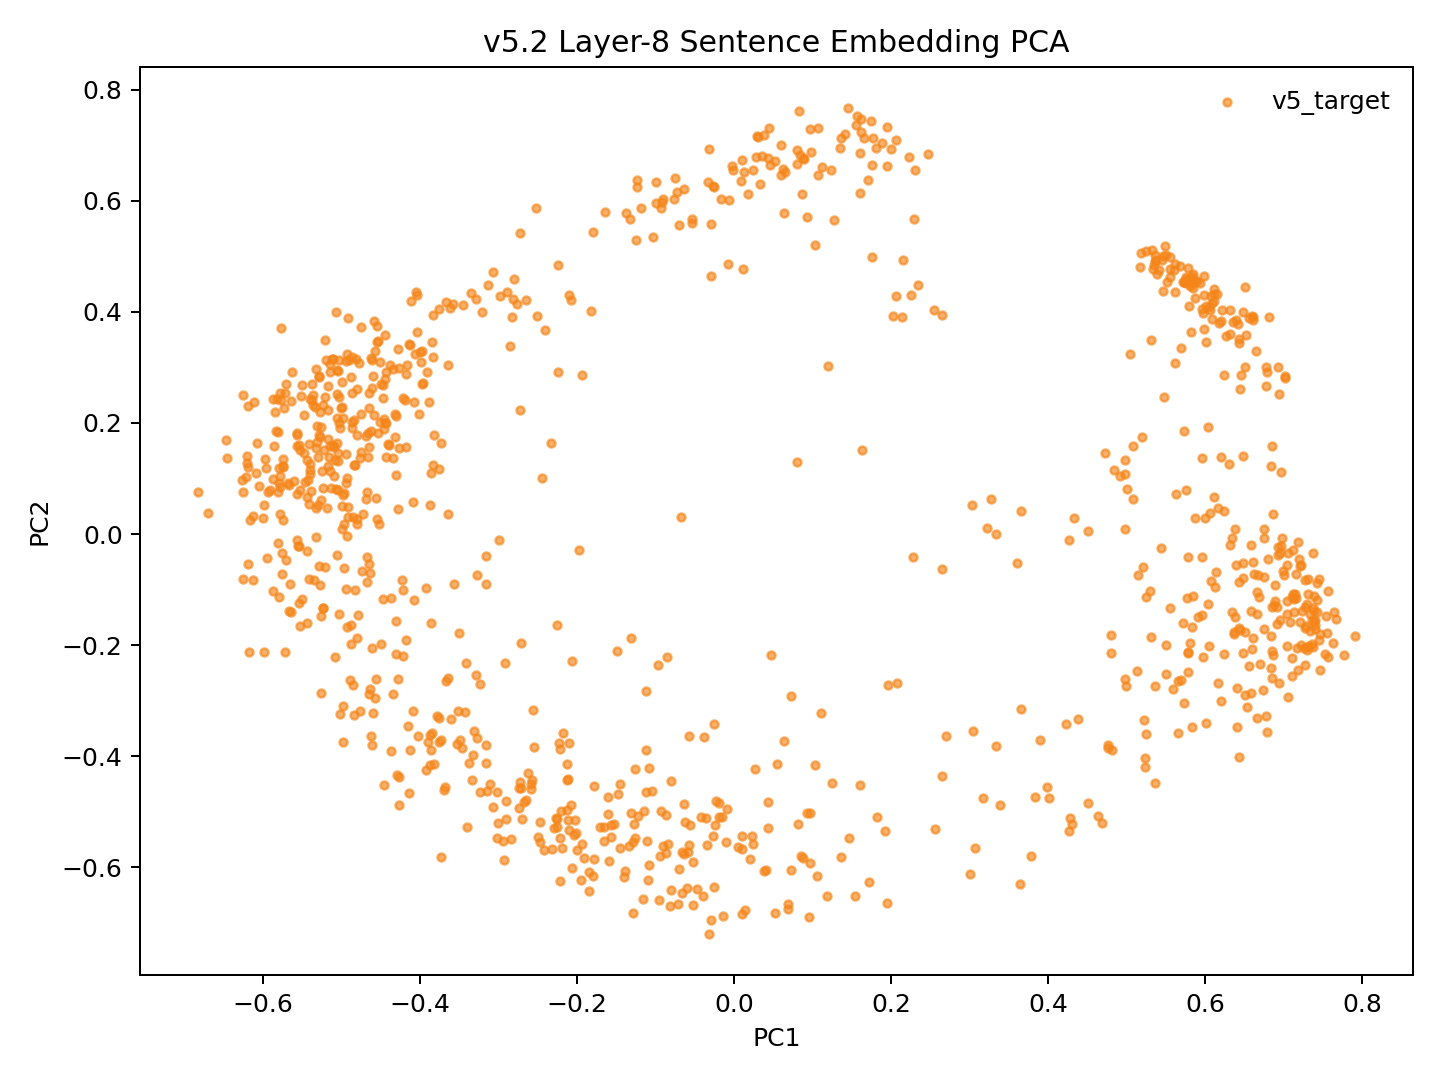

The data file committed next to this chart (first rows):
model_key	point_id	language_script	group	x	y	text_preview
v52_fvt_conv5way_step13000	p0	dtp_Latn	v5_target	-0.1471	-0.4684	Songkuro ginayo lo?
v52_fvt_conv5way_step13000	p1	eng_Latn	v5_target	-0.5095	0.1563	How big will it be?
v52_fvt_conv5way_step13000	p2	dtp_Latn	v5_target	-0.1115	-0.465	Langad-langadon ku diya!
v52_fvt_conv5way_step13000	p3	eng_Latn	v5_target	-0.4194	0.2416	My longing for you is killing me!
v52_fvt_conv5way_step13000	p4	dtp_Latn	v5_target	0.3833	-0.4737	Tuminongkiad oku id solinaid piginawaan …
v52_fvt_conv5way_step13000	p5	eng_Latn	v5_target	-0.3973	0.2705	I recently broke up with my boyfriend of…
v52_fvt_conv5way_step13000	p6	dtp_Latn	v5_target	0.3636	-0.6297	Nokoilo' oku papapanau do korita lolobi …
v52_fvt_conv5way_step13000	p7	eng_Latn	v5_target	-0.383	0.3937	I've been able to drive for more than tw…
v52_fvt_conv5way_step13000	p8	dtp_Latn	v5_target	-0.3422	-0.3206	Luminabus i Tom.
v52_fvt_conv5way_step13000	p9	eng_Latn	v5_target	-0.5504	-0.1179	Tom was out.
v52_fvt_conv5way_step13000	p10	dtp_Latn	v5_target	-0.1162	-0.6572	Manu oku poposolon di Tom.
v52_fvt_conv5way_step13000	p11	eng_Latn	v5_target	-0.4762	0.1371	I want to make Tom jealous.
v52_fvt_conv5way_step13000	p12	dtp_Latn	v5_target	-0.1099	-0.6224	Orohian ko' do kumaau.
v52_fvt_conv5way_step13000	p13	eng_Latn	v5_target	-0.5774	0.03641	You like swimming.
v52_fvt_conv5way_step13000	p14	dtp_Latn	v5_target	0.01013	-0.5435	Au kou mangandad no sominggu?
v52_fvt_conv5way_step13000	p15	eng_Latn	v5_target	-0.3982	0.3105	Couldn't you have just waited a week?
v52_fvt_conv5way_step13000	p16	dtp_Latn	v5_target	0.005391	-0.5633	Osonong tomod ura tinan nu mantad doho.
v52_fvt_conv5way_step13000	p17	eng_Latn	v5_target	-0.4927	0.3248	You're in better shape than I am.
v52_fvt_conv5way_step13000	p18	dtp_Latn	v5_target	-0.1267	-0.5215	Mamadil oku kama dau.
v52_fvt_conv5way_step13000	p19	eng_Latn	v5_target	-0.5038	0.1322	I'm gonna shoot him.
v52_fvt_conv5way_step13000	p20	dtp_Latn	v5_target	0.1539	-0.6518	Nokoumbal kou nokorongou diti tangon no?
v52_fvt_conv5way_step13000	p21	eng_Latn	v5_target	-0.4445	0.2007	Have you heard this story already?
v52_fvt_conv5way_step13000	p22	dtp_Latn	v5_target	0.1057	-0.6157	Obuli ko' daa lumisok kaka ri?
v52_fvt_conv5way_step13000	p23	eng_Latn	v5_target	-0.5264	0.175	Can you keep a secret?
v52_fvt_conv5way_step13000	p24	dtp_Latn	v5_target	0.2557	-0.5316	Apagon gatang ilo piano nga lobi apagon …
v52_fvt_conv5way_step13000	p25	eng_Latn	v5_target	-0.3756	0.4051	A piano is expensive, but a car is more …
v52_fvt_conv5way_step13000	p26	dtp_Latn	v5_target	-0.01036	-0.554	Minsingilo' ko' nangku boros Inggilis?
v52_fvt_conv5way_step13000	p27	eng_Latn	v5_target	-0.4669	0.07639	Do you study English?
v52_fvt_conv5way_step13000	p28	dtp_Latn	v5_target	0.08743	-0.583	Milo' oku daa mokianu kamus nu?
v52_fvt_conv5way_step13000	p29	eng_Latn	v5_target	-0.4925	-0.004044	May I borrow your dictionary?
v52_fvt_conv5way_step13000	p30	dtp_Latn	v5_target	0.03779	-0.6068	Otopot toi maso id jam nu?
v52_fvt_conv5way_step13000	p31	eng_Latn	v5_target	-0.5412	0.05495	Is your watch correct?
v52_fvt_conv5way_step13000	p32	dtp_Latn	v5_target	0.4311	-0.5216	Tinantu i pososoriuk nopo tumau sompomog…
v52_fvt_conv5way_step13000	p33	eng_Latn	v5_target	-0.2829	0.3915	Some scientists predict that the world o…
v52_fvt_conv5way_step13000	p34	dtp_Latn	v5_target	-0.1225	-0.5074	Manu ko' do apol?
v52_fvt_conv5way_step13000	p35	eng_Latn	v5_target	-0.5437	0.1329	Do you like apples?
v52_fvt_conv5way_step13000	p36	dtp_Latn	v5_target	-0.2253	-0.5284	Mada oku dii.
v52_fvt_conv5way_step13000	p37	eng_Latn	v5_target	-0.4751	0.1469	I don't think so.
v52_fvt_conv5way_step13000	p38	dtp_Latn	v5_target	-0.2838	-0.5495	Olumis ilo wotik.
v52_fvt_conv5way_step13000	p39	eng_Latn	v5_target	-0.5524	0.1514	That's a pretty colour.
v52_fvt_conv5way_step13000	p40	dtp_Latn	v5_target	0.09566	-0.6894	Au oku nokoilo nunu o taakan ku kosodop.
v52_fvt_conv5way_step13000	p41	eng_Latn	v5_target	-0.4442	0.2798	I can't remember what I ate last night.
v52_fvt_conv5way_step13000	p42	dtp_Latn	v5_target	0.09636	-0.5023	Nokoumbal ko' minoi hilo'd Paris di gulu…
v52_fvt_conv5way_step13000	p43	eng_Latn	v5_target	-0.401	0.2168	Have you ever been to Paris?
v52_fvt_conv5way_step13000	p44	dtp_Latn	v5_target	0.01041	-0.6836	Kikaraja isido dot oruhai sabaagi do man…
v52_fvt_conv5way_step13000	p45	eng_Latn	v5_target	-0.3734	0.1648	She got a part-time job as a typist.
v52_fvt_conv5way_step13000	p46	dtp_Latn	v5_target	0.3383	-0.4876	Manahak nopo do tunturu tokoro nga onuan…
v52_fvt_conv5way_step13000	p47	eng_Latn	v5_target	-0.3069	0.4711	Give someone the little finger, and he w…
v52_fvt_conv5way_step13000	p48	dtp_Latn	v5_target	-0.2191	-0.565	Muhot oku diya po toruhai kio.
v52_fvt_conv5way_step13000	p49	eng_Latn	v5_target	-0.4493	0.2701	I want to ask you one last favor.
v52_fvt_conv5way_step13000	p50	dtp_Latn	v5_target	0.09268	-0.5022	Ih singa nopo nga wowoyoon hiri'd gowuto…
v52_fvt_conv5way_step13000	p51	eng_Latn	v5_target	-0.3909	0.2909	The lion is the king of the jungle.
v52_fvt_conv5way_step13000	p52	dtp_Latn	v5_target	-0.2497	-0.545	Au tagal tikit.
v52_fvt_conv5way_step13000	p53	eng_Latn	v5_target	-0.5436	0.06736	No tickets are needed.
v52_fvt_conv5way_step13000	p54	dtp_Latn	v5_target	-0.08159	-0.67	Au tagal yahai ponongkiboros diolo.
v52_fvt_conv5way_step13000	p55	eng_Latn	v5_target	-0.4815	0.3152	We don't need to talk to them.
v52_fvt_conv5way_step13000	p56	dtp_Latn	v5_target	-0.159	-0.5884	Nunu binoli nu?
v52_fvt_conv5way_step13000	p57	eng_Latn	v5_target	-0.4941	0.09138	What did you buy?
v52_fvt_conv5way_step13000	p58	dtp_Latn	v5_target	-0.1946	-0.6224	Obulou ilo tawan.
v52_fvt_conv5way_step13000	p59	eng_Latn	v5_target	-0.6123	0.03174	The sky is blue.
... 987 more rows
